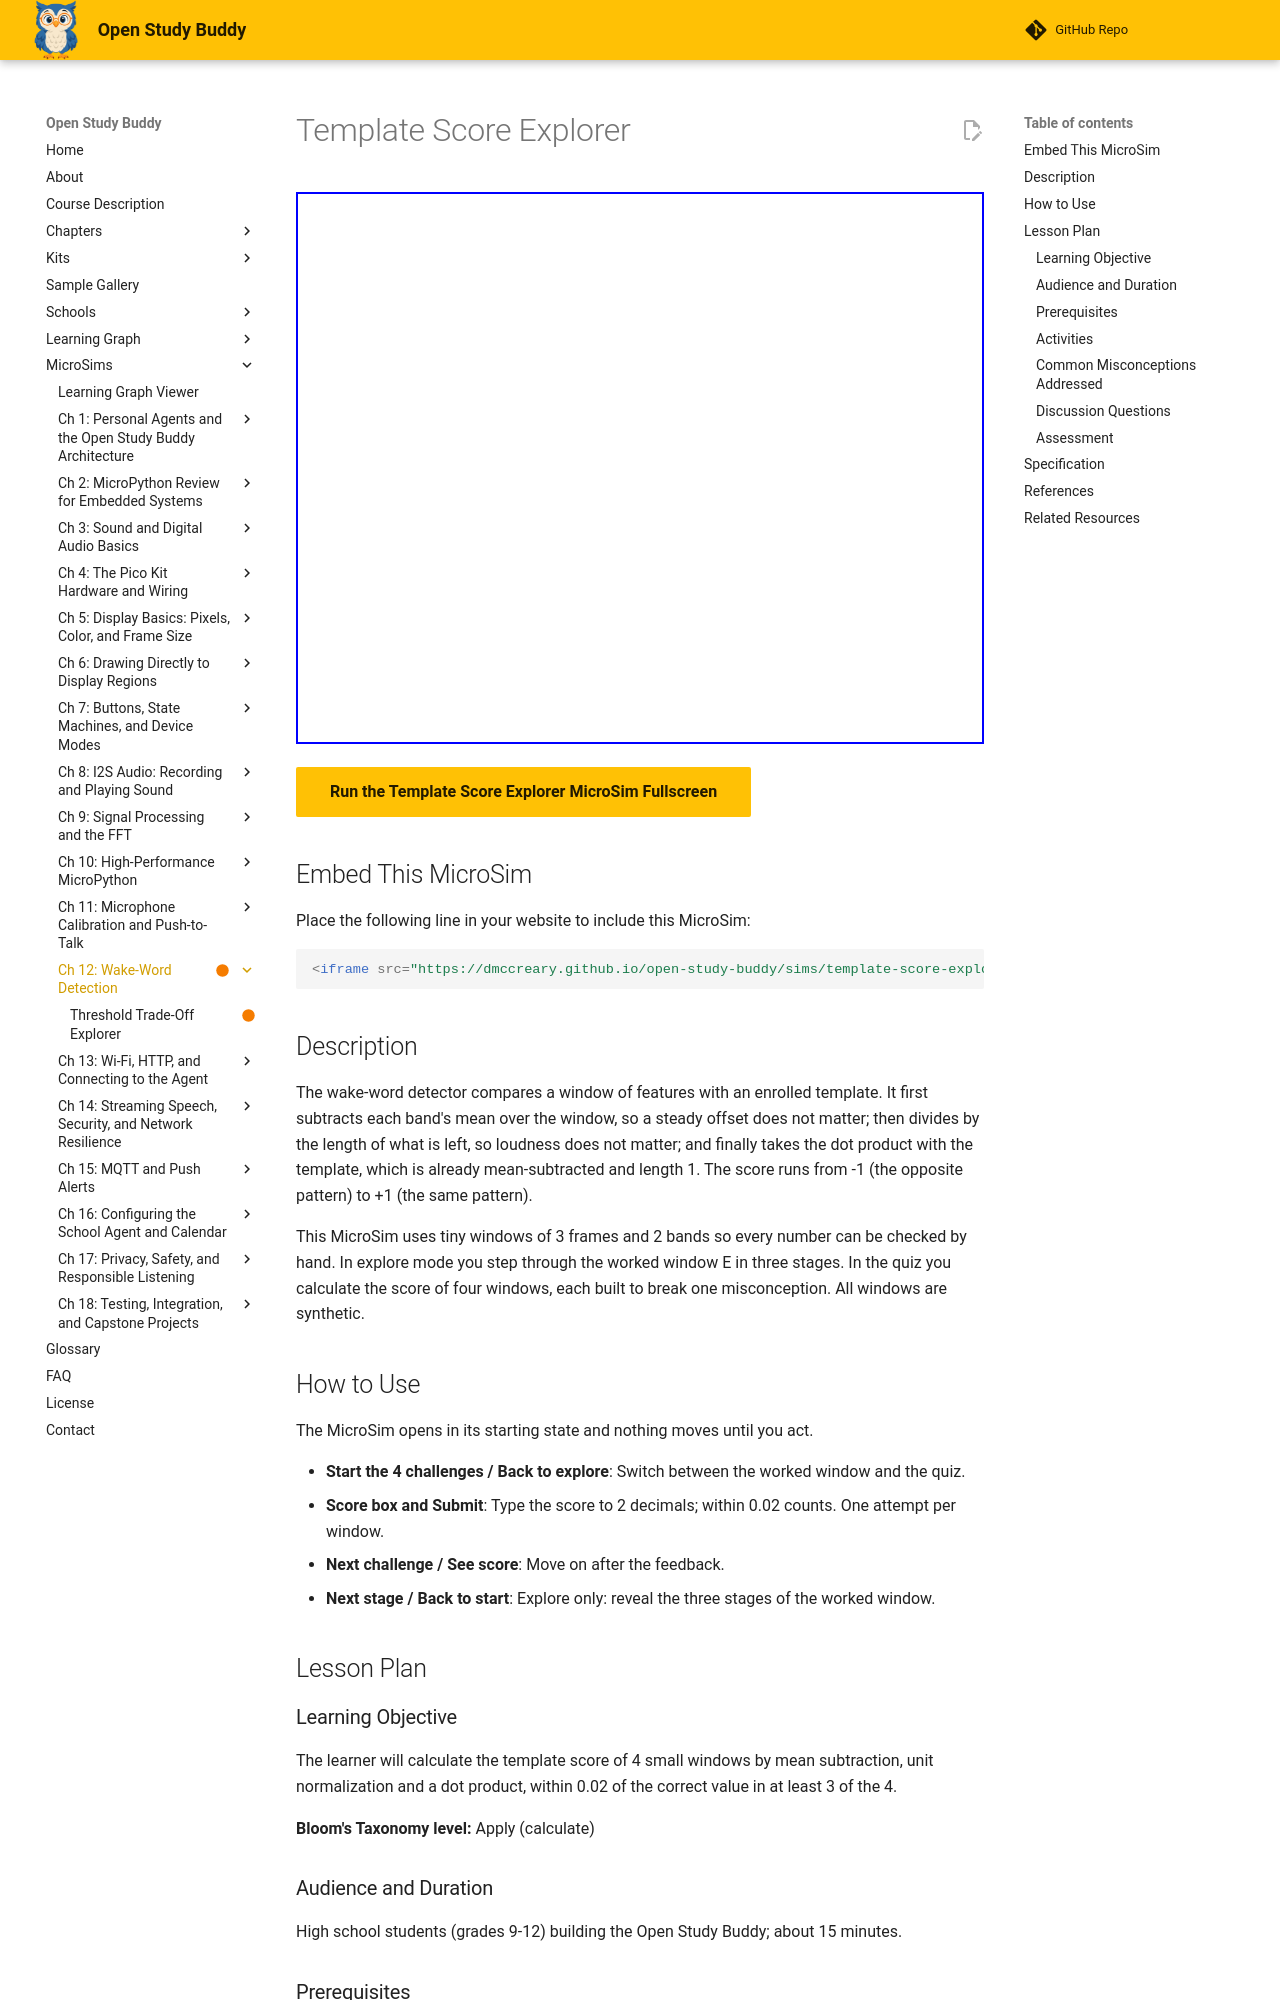

repository: dmccreary/open-study-buddy · page: sims/template-score-explorer/index.html · generator: mkdocs

---
title: "Template Score Explorer"
description: "Work through mean subtraction, normalization and a dot product to see how a wake-word window is scored against its template."
status: built
library: p5.js
bloom_level: Apply
image: /sims/template-score-explorer/template-score-explorer.png
og:image: /sims/template-score-explorer/template-score-explorer.png
twitter:image: /sims/template-score-explorer/template-score-explorer.png
social:
   cards: false
quality_score: 95
---

# Template Score Explorer

<iframe src="main.html" width="100%" height="552px" scrolling="no"></iframe>

[Run the Template Score Explorer MicroSim Fullscreen](main.html){ .md-button .md-button--primary }

## Embed This MicroSim

Place the following line in your website to include this MicroSim:

```html
<iframe src="https://dmccreary.github.io/open-study-buddy/sims/template-score-explorer/main.html" width="100%" height="552px" scrolling="no"></iframe>
```

## Description

The wake-word detector compares a window of features with an enrolled template. It first subtracts each band's mean over the window, so a steady offset does not matter; then divides by the length of what is left, so loudness does not matter; and finally takes the dot product with the template, which is already mean-subtracted and length 1. The score runs from -1 (the opposite pattern) to +1 (the same pattern).

This MicroSim uses tiny windows of 3 frames and 2 bands so every number can be checked by hand. In explore mode you step through the worked window E in three stages. In the quiz you calculate the score of four windows, each built to break one misconception. All windows are synthetic.

## How to Use

The MicroSim opens in its starting state and nothing moves until you act.

- **Start the 4 challenges / Back to explore**: Switch between the worked window and the quiz.
- **Score box and Submit**: Type the score to 2 decimals; within 0.02 counts. One attempt per window.
- **Next challenge / See score**: Move on after the feedback.
- **Next stage / Back to start**: Explore only: reveal the three stages of the worked window.

## Lesson Plan

### Learning Objective

The learner will calculate the template score of 4 small windows by mean subtraction, unit normalization and a dot product, within 0.02 of the correct value in at least 3 of the 4.

**Bloom's Taxonomy level:** Apply (calculate)

### Audience and Duration

High school students (grades 9-12) building the Open Study Buddy; about 15 minutes.

### Prerequisites

feature, window, mean subtraction, unit normalization, dot product score, template (all defined in this chapter above the block).

### Activities

1. **Exploration (5 min):** Step through window E. After stage 1, explain why band 0 contributes nothing to the score.
2. **Guided practice (5 min):** Before challenge 4, write the two band means as fractions (13/3 and 21/3) to keep the arithmetic exact.
3. **Assessment (5 min):** Complete all four challenges. Mastery is 3 of 4 correct on the first attempt.

### Common Misconceptions Addressed

(1) A louder or stronger window scores higher. (2) A steady offset in a band changes the score. (3) A negative score means "no similarity" instead of "the opposite pattern". (4) The order of the frames does not matter.

### Discussion Questions

1. Why do W1 and W2 score the same even though W2 is twice as strong?
2. What does a score of -1 mean?
3. Why does the order of the frames matter?

### Assessment

The quiz inside the MicroSim is the evidence of mastery: each item is scored on the first attempt only, the correct answer and its reason are shown after every submission, and the final screen reports the score against the mastery threshold.
